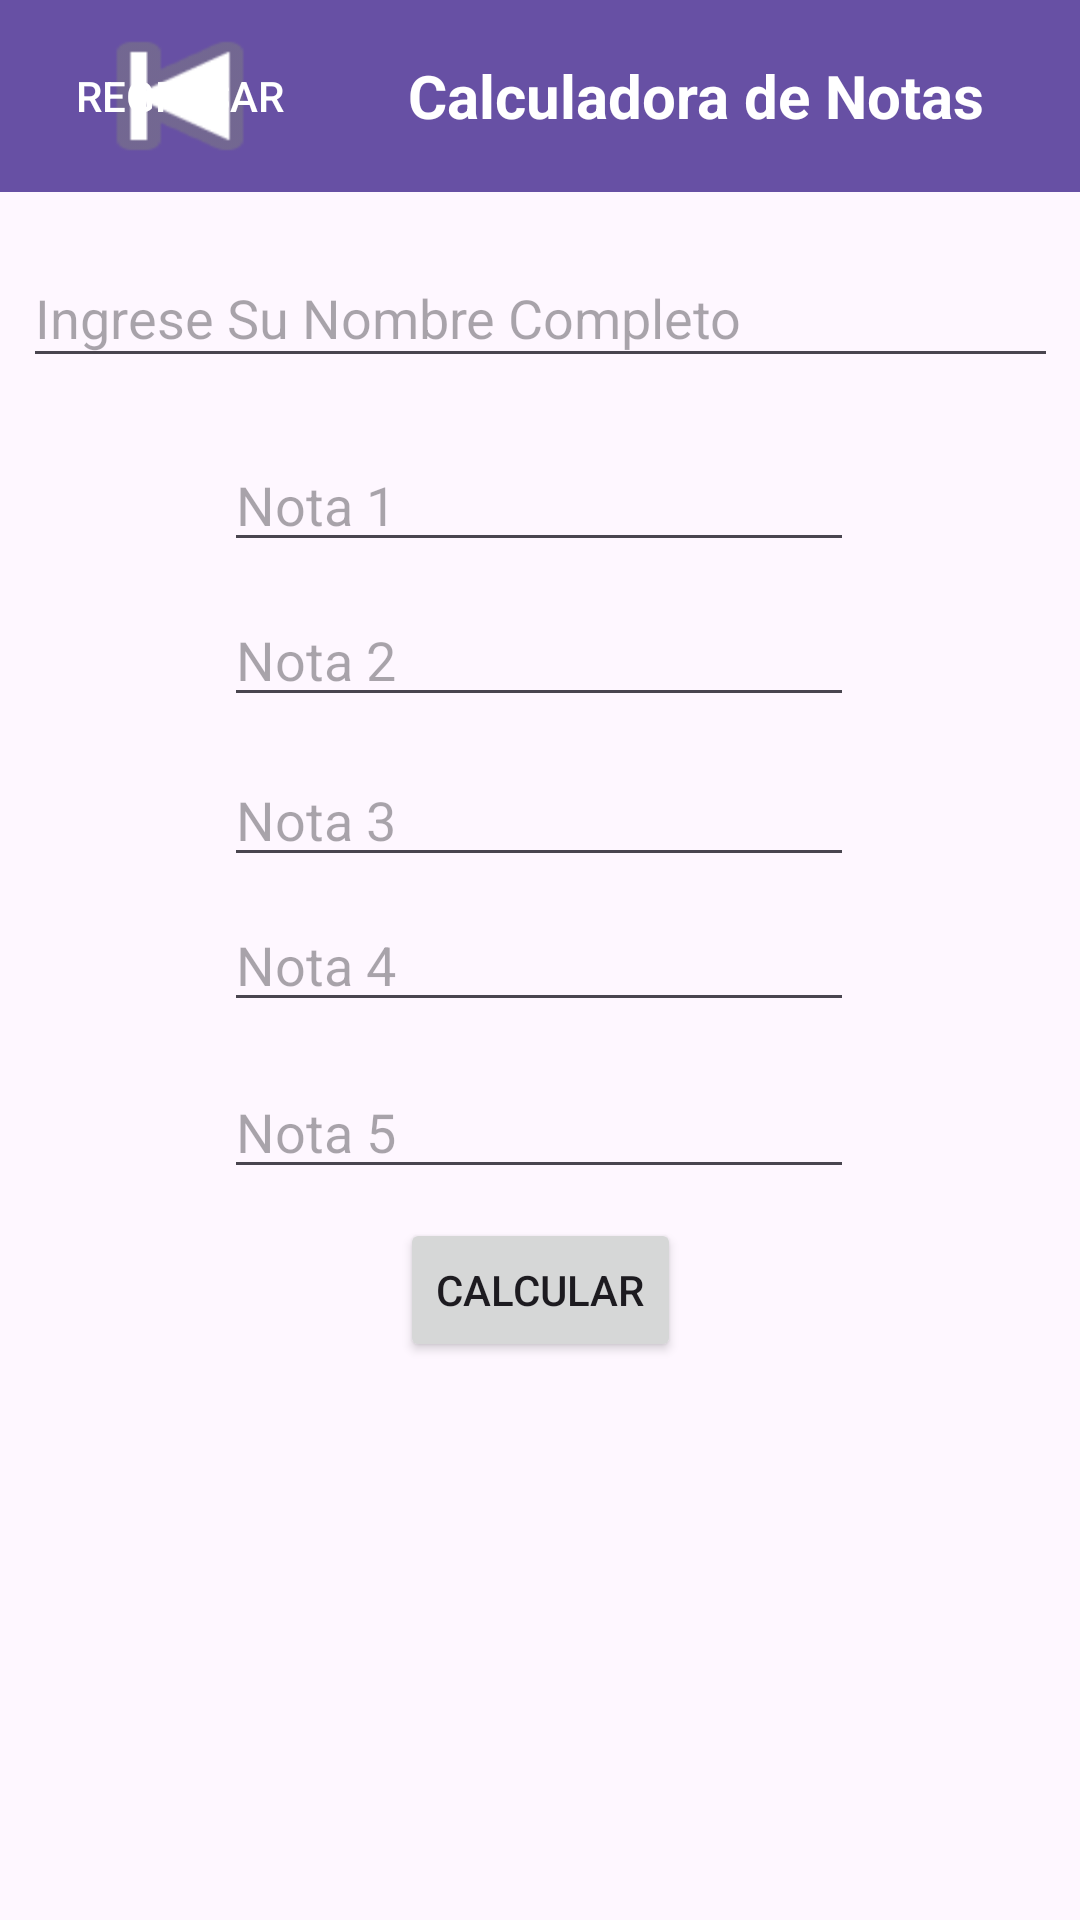

Reconstruct the res/layout file that produces this screen, plus the resources it refers to.
<!-- AndroidManifest.xml: application theme Theme.PARCIAL1DSM -->
<!-- res/layout/ejercicio1.xml -->
<?xml version="1.0" encoding="utf-8"?>
<androidx.constraintlayout.widget.ConstraintLayout xmlns:android="http://schemas.android.com/apk/res/android"
    xmlns:app="http://schemas.android.com/apk/res-auto"
    xmlns:tools="http://schemas.android.com/tools"
    android:layout_width="match_parent"
    android:layout_height="match_parent">


    <androidx.appcompat.widget.Toolbar
        android:id="@+id/toolbar"
        android:layout_width="match_parent"
        android:layout_height="?attr/actionBarSize"
        android:background="?attr/colorPrimary"
        android:minHeight="?attr/actionBarSize"
        android:theme="?attr/actionBarTheme"
        app:popupTheme="@style/ThemeOverlay.AppCompat.Light"
        tools:layout_editor_absoluteX="0dp"
        tools:layout_editor_absoluteY="-6dp"
        tools:ignore="MissingConstraints">

        
        <LinearLayout
            android:layout_width="match_parent"
            android:layout_height="match_parent"
            android:gravity="start"
            android:layout_gravity="center"
            android:orientation="horizontal">

            

            

            <Button
                android:id="@+id/buttonRegresar"
                android:layout_width="wrap_content"
                android:layout_height="match_parent"
                android:layout_gravity="start"
                android:background="@android:drawable/ic_media_previous"
                android:padding="8dp"
                android:text="REGRESAR"
                android:textColor="@android:color/white" />

            <TextView
                android:id="@+id/textViewTitle"
                android:layout_width="0dp"
                android:layout_height="match_parent"
                android:layout_weight="1"
                android:text="Calculadora de Notas"
                android:gravity="center"
                android:textAlignment="center"
                android:textColor="@android:color/white"
                android:textSize="20sp"
                android:textStyle="bold" />

        </LinearLayout>

    </androidx.appcompat.widget.Toolbar>

    <EditText
        android:id="@+id/editTextNota3"
        android:layout_width="wrap_content"
        android:layout_height="wrap_content"
        android:ems="10"
        android:inputType="numberDecimal"
        android:hint="Nota 3"
        app:layout_constraintBottom_toBottomOf="parent"
        app:layout_constraintEnd_toEndOf="parent"
        app:layout_constraintHorizontal_bias="0.497"
        app:layout_constraintStart_toStartOf="parent"
        app:layout_constraintTop_toTopOf="parent"
        app:layout_constraintVertical_bias="0.419" />

    <EditText
        android:id="@+id/editTextNota4"
        android:layout_width="wrap_content"
        android:layout_height="wrap_content"
        android:ems="10"
        android:inputType="numberDecimal"
        android:hint="Nota 4"
        app:layout_constraintBottom_toBottomOf="parent"
        app:layout_constraintEnd_toEndOf="parent"
        app:layout_constraintHorizontal_bias="0.497"
        app:layout_constraintStart_toStartOf="parent"
        app:layout_constraintTop_toTopOf="parent" />

    <EditText
        android:id="@+id/editTextNota5"
        android:layout_width="wrap_content"
        android:layout_height="wrap_content"
        android:ems="10"
        android:inputType="numberDecimal"
        android:hint="Nota 5"
        app:layout_constraintBottom_toBottomOf="parent"
        app:layout_constraintEnd_toEndOf="parent"
        app:layout_constraintHorizontal_bias="0.497"
        app:layout_constraintStart_toStartOf="parent"
        app:layout_constraintTop_toTopOf="parent"
        app:layout_constraintVertical_bias="0.593" />

    <EditText
        android:id="@+id/editTextNota1"
        android:layout_width="wrap_content"
        android:layout_height="wrap_content"
        android:ems="10"
        android:inputType="numberDecimal"
        android:hint="Nota 1"
        app:layout_constraintBottom_toBottomOf="parent"
        app:layout_constraintEnd_toEndOf="parent"
        app:layout_constraintHorizontal_bias="0.497"
        app:layout_constraintStart_toStartOf="parent"
        app:layout_constraintTop_toTopOf="parent"
        app:layout_constraintVertical_bias="0.244" />

    <EditText
        android:id="@+id/editTextNota2"
        android:layout_width="wrap_content"
        android:layout_height="wrap_content"
        android:ems="10"
        android:inputType="numberDecimal"
        android:hint="Nota 2"
        app:layout_constraintBottom_toBottomOf="parent"
        app:layout_constraintEnd_toEndOf="parent"
        app:layout_constraintHorizontal_bias="0.497"
        app:layout_constraintStart_toStartOf="parent"
        app:layout_constraintTop_toTopOf="parent"
        app:layout_constraintVertical_bias="0.33" />

    <EditText
        android:id="@+id/editTextNombre"
        android:layout_width="345dp"
        android:layout_height="43dp"
        android:ems="10"
        android:inputType="text"
        android:hint="Ingrese Su Nombre Completo"
        app:layout_constraintBottom_toBottomOf="parent"
        app:layout_constraintEnd_toEndOf="parent"
        app:layout_constraintStart_toStartOf="parent"
        app:layout_constraintTop_toTopOf="parent"
        app:layout_constraintVertical_bias="0.139" />

    <TextView
        android:id="@+id/textViewResultados"
        android:layout_width="390dp"
        android:layout_height="188dp"
        android:text=""
        app:layout_constraintBottom_toBottomOf="parent"
        app:layout_constraintEnd_toEndOf="parent"
        app:layout_constraintHorizontal_bias="0.476"
        app:layout_constraintStart_toStartOf="parent"
        app:layout_constraintTop_toTopOf="parent"
        app:layout_constraintVertical_bias="0.97" />

    <Button
        android:id="@+id/buttonCalcular"
        android:layout_width="wrap_content"
        android:layout_height="wrap_content"
        android:text="Calcular"
        app:layout_constraintBottom_toBottomOf="parent"
        app:layout_constraintEnd_toEndOf="parent"
        app:layout_constraintStart_toStartOf="parent"
        app:layout_constraintTop_toTopOf="parent"
        app:layout_constraintVertical_bias="0.686" />




</androidx.constraintlayout.widget.ConstraintLayout>
<!-- resources referenced by this layout -->
<resources>
  <style name="Theme.PARCIAL1DSM" parent="Base.Theme.PARCIAL1DSM" />
  <style name="Base.Theme.PARCIAL1DSM" parent="Theme.Material3.DayNight.NoActionBar">
          
          
      </style>
</resources>
